Run: headless pygame with SDL's dummy video driver; simulated clock (each Clock.tick advances the game by its frame time, no real sleeping); random seed 0; keys injected as events and as key.get_pressed() state; no mouse input; restart key SPACE tapped at the start of phases 3 and 4.
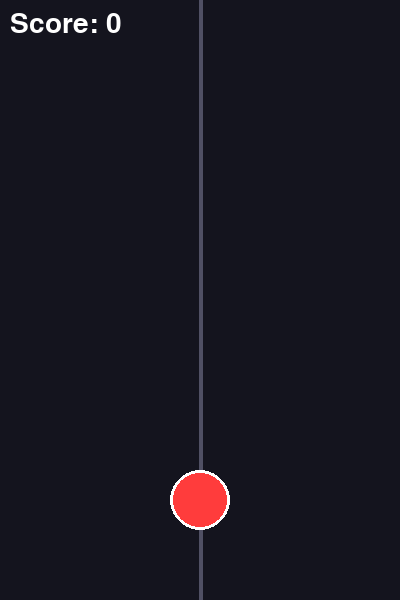
Frame 1 of 4 · flips 1–60 · no input
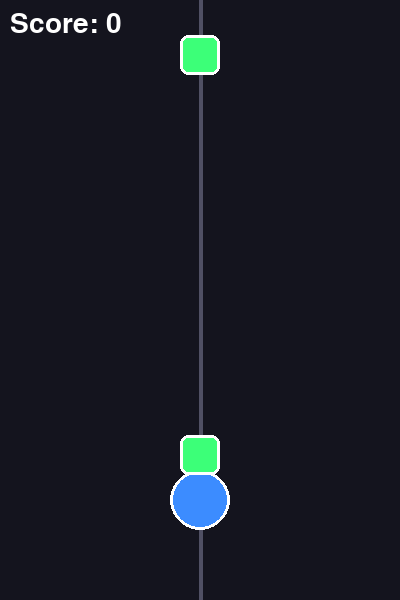
Frame 2 of 4 · flips 61–180 · tapped SPACE, RETURN · held RIGHT (→), D
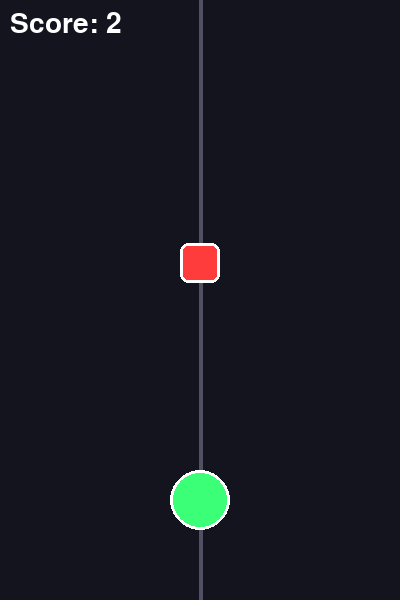
Frame 3 of 4 · flips 181–300 · tapped SPACE · held DOWN (↓), S
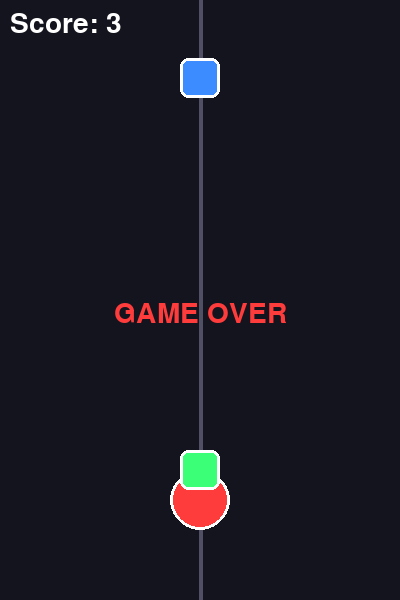
Frame 4 of 4 · flips 301–420 · tapped SPACE · held LEFT (←), A, UP (↑), W

The pygame program that drew these frames:

import pygame
import random

# Setup and Constants 
WIDTH, HEIGHT, FPS = 400, 600, 60
CENTER_X = WIDTH // 2

COLORS = [(255, 60, 60), (60, 255, 120), (60, 140, 255)] # 0: Red, 1: Green, 2: Blue
KEYS = {pygame.K_a: 0, pygame.K_s: 1, pygame.K_d: 2}      # A=Red, S=Green, D=Blue

# Classes

class Background:
    def draw(self, surface):
        """Draws the dark gray background and the central dividing line."""
        surface.fill((20, 20, 30)) # Dark gray
        pygame.draw.line(surface, (80, 80, 100), (CENTER_X, 0), (CENTER_X, HEIGHT), 4)

class Player:
    #the user-controlled orb at the bottom of the screen.
    def __init__(self):
        """Initializes the player with a starting position, size, and default color."""
        self.color = 0 # Starts as Red
        self.y = 500
        self.radius = 30

    def draw(self, surface):
        """Draws a filled colored circle and a white outline."""
        pygame.draw.circle(surface, COLORS[self.color], (CENTER_X, self.y), self.radius)
        pygame.draw.circle(surface, (255, 255, 255), (CENTER_X, self.y), self.radius, 3)

class Block:
    """Deals with the falling colored blocks that fall from the top of the screen to collide with the player's orb."""
    def __init__(self, speed):
        ''' Initializes a block with a random color and given speed.
        Argument "speed" (float) : How many pixels the block moves per frame.'''
        self.color = random.randint(0, 2)
        self.y = -50
        self.speed = speed
        self.size = 40

    def move(self):
        """Updates the block's Y coordinate to make it fall."""
        self.y += self.speed

    def draw(self, surface):
        """Draws a rounded colored square with a white outline."""
        rect = (CENTER_X - 20, self.y - 20, self.size, self.size)
        pygame.draw.rect(surface, COLORS[self.color], rect, border_radius=8)
        pygame.draw.rect(surface, (255, 255, 255), rect, 3, border_radius=8)

class ScoreBoard:
    """Deals with the score display and game over messaging."""
    def __init__(self):
        """Initializes the scoreboard with a starting score of 0."""
        self.score = 0
        self.font = pygame.font.SysFont(None, 42)

    def draw(self, surface, game_over):
        # Draw Score
        score_text = self.font.render(f"Score: {self.score}", True, (255, 255, 255))
        surface.blit(score_text, (10, 10))
        
        # Draw Game Over
        if game_over:
            msg = self.font.render("GAME OVER", True, (255, 60, 60))
            surface.blit(msg, (WIDTH // 2 - msg.get_width() // 2, HEIGHT // 2))

class Game:
    """The main game engine class. It initializes Pygame, manages the main game loop, handles collision detection, 
    accelerates the game difficulty, and ties all other classes together."""
    def __init__(self):
        """Initializes the Pygame library, the display window, and the clock."""
        pygame.init()
        self.screen = pygame.display.set_mode((WIDTH, HEIGHT))
        pygame.display.set_caption("Color Match")
        self.clock = pygame.time.Clock()
        self.reset()

    def reset(self):
        """
        Resets all game objects and variables to their starting state.
        Called at launch and whenever the player restarts after a Game Over.
        """
        self.bg, self.player, self.ui = Background(), Player(), ScoreBoard()
        self.blocks = []
        self.timer = 0
        self.speed = 5.0 # Starting speed
        self.game_over = False

    def run(self):
        """
        The main game loop. Runs continuously, handling events, updating logic, 
        and drawing frames until the application is closed.
        """
        while True:
            # 1. Handle Events
            for event in pygame.event.get():
                if event.type == pygame.QUIT:
                    pygame.quit()
                    return # Safely exits the program
                
                if event.type == pygame.KEYDOWN:
                    #Handles restart 
                    if self.game_over and event.key == pygame.K_SPACE:
                        self.reset()
                    #Handles color switching 
                    elif not self.game_over and event.key in KEYS:
                        self.player.color = KEYS[event.key] # update player attribute

            # 2. Game Logic (Physics and collisions)
            if not self.game_over:
                self.timer += 1
                
                # Spawn Rate Acceleration
                if self.timer >= max(30, 80 - self.ui.score):
                    self.blocks.append(Block(self.speed)) #Create new instance of block
                    self.timer = 0

                # Iterate over a *copy* of the list ([:]) so we can safely remove items
                for b in self.blocks[:]:
                    b.move()
                    
                    # Collision Detection
                    if b.y >= self.player.y - self.player.radius:
                        if b.color == self.player.color:
                            # Colors match, increment score and speed up
                            self.ui.score += 1
                            self.speed += 0.05 # Speed Acceleration
                            self.blocks.remove(b)
                        else:
                            # Color mismatch, game over
                            self.game_over = True

            # 3. Draw Everything (Render)
            self.bg.draw(self.screen)
            self.player.draw(self.screen)
            for b in self.blocks:
                b.draw(self.screen)
            self.ui.draw(self.screen, self.game_over)

            # Update the full display Surface to the screen
            pygame.display.flip()

            # Regulate frame rate to exactly FPS (60 frames per second)
            self.clock.tick(FPS)

# Start Game
if __name__ == "__main__":
    Game().run()
